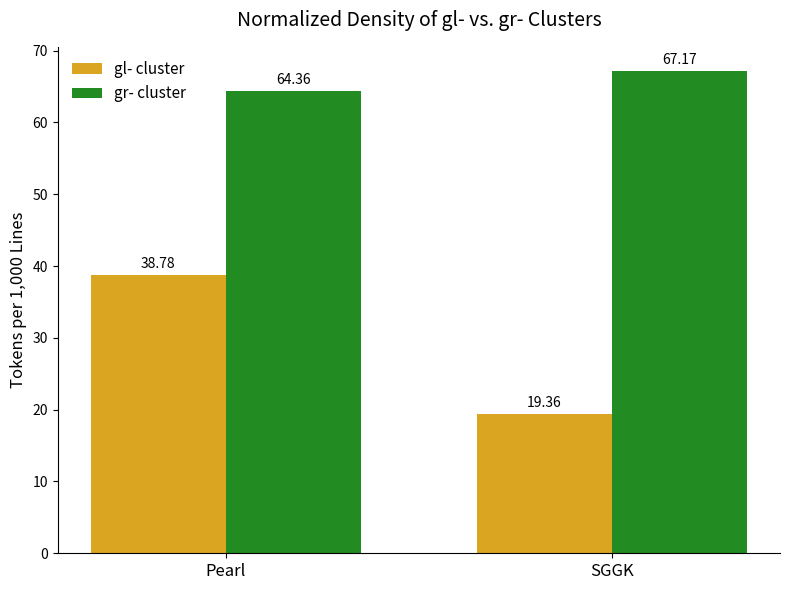

Recreate this plot in Python.
import pandas as pd
import scipy.stats as stats
import matplotlib.pyplot as plt
import numpy as np

# 1. Define raw counts and line totals
# (SGGK line count adjusted to 2531 based on diplomatic transcription)
data = {
    'Poem': ['Pearl', 'SGGK'],
    'Lines': [1212, 2531],
    'gl_raw': [47, 49], # Extracted raw gl- counts
    'gr_raw': [78, 170] # Extracted raw gr- counts
}
df = pd.DataFrame(data)

# 2. Calculate Normalized Density (per 1,000 lines)
df['gl_norm'] = (df['gl_raw'] / df['Lines']) * 1000
df['gr_norm'] = (df['gr_raw'] / df['Lines']) * 1000

print("--- Normalized Density (Tokens per 1,000 Lines) ---")
print(df[['Poem', 'gl_norm', 'gr_norm']].round(2))

# 3. Fisher's Exact Test on Raw Counts
# Contingency table setup: [[Pearl gl, Pearl gr], [SGGK gl, SGGK gr]]
contingency_table = [
    [df.loc[0, 'gl_raw'], df.loc[0, 'gr_raw']],
    [df.loc[1, 'gl_raw'], df.loc[1, 'gr_raw']]
]
odds_ratio, p_value = stats.fisher_exact(contingency_table)

print("\n--- Fisher's Exact Test ---")
print(f"Odds Ratio: {odds_ratio:.4f}")
print(f"P-value: {p_value:.6f}")

# 4. Generate Figure 1: Bar Chart of Normalized Densities
labels = df['Poem']
x = np.arange(len(labels))
width = 0.35

fig, ax = plt.subplots(figsize=(8, 6))

# Plot bars with distinct colors
rects1 = ax.bar(x - width/2, df['gl_norm'], width, label='gl- cluster', color='#DAA520') # Goldenrod
rects2 = ax.bar(x + width/2, df['gr_norm'], width, label='gr- cluster', color='#228B22') # Forest Green

# Labels and Titles
ax.set_ylabel('Tokens per 1,000 Lines', fontsize=12)
ax.set_title('Normalized Density of gl- vs. gr- Clusters', fontsize=14, pad=15)
ax.set_xticks(x)
ax.set_xticklabels(labels, fontsize=12)
ax.legend(fontsize=11, frameon=False)

# Attach numeric labels above bars
ax.bar_label(rects1, fmt='%.2f', padding=3)
ax.bar_label(rects2, fmt='%.2f', padding=3)

# Aesthetic cleanup (remove top/right borders for an academic look)
ax.spines['top'].set_visible(False)
ax.spines['right'].set_visible(False)

plt.tight_layout()

# Save high-resolution image for the paper
plt.savefig('figure_1_normalized_density.png', dpi=300, transparent=True)
plt.show()
